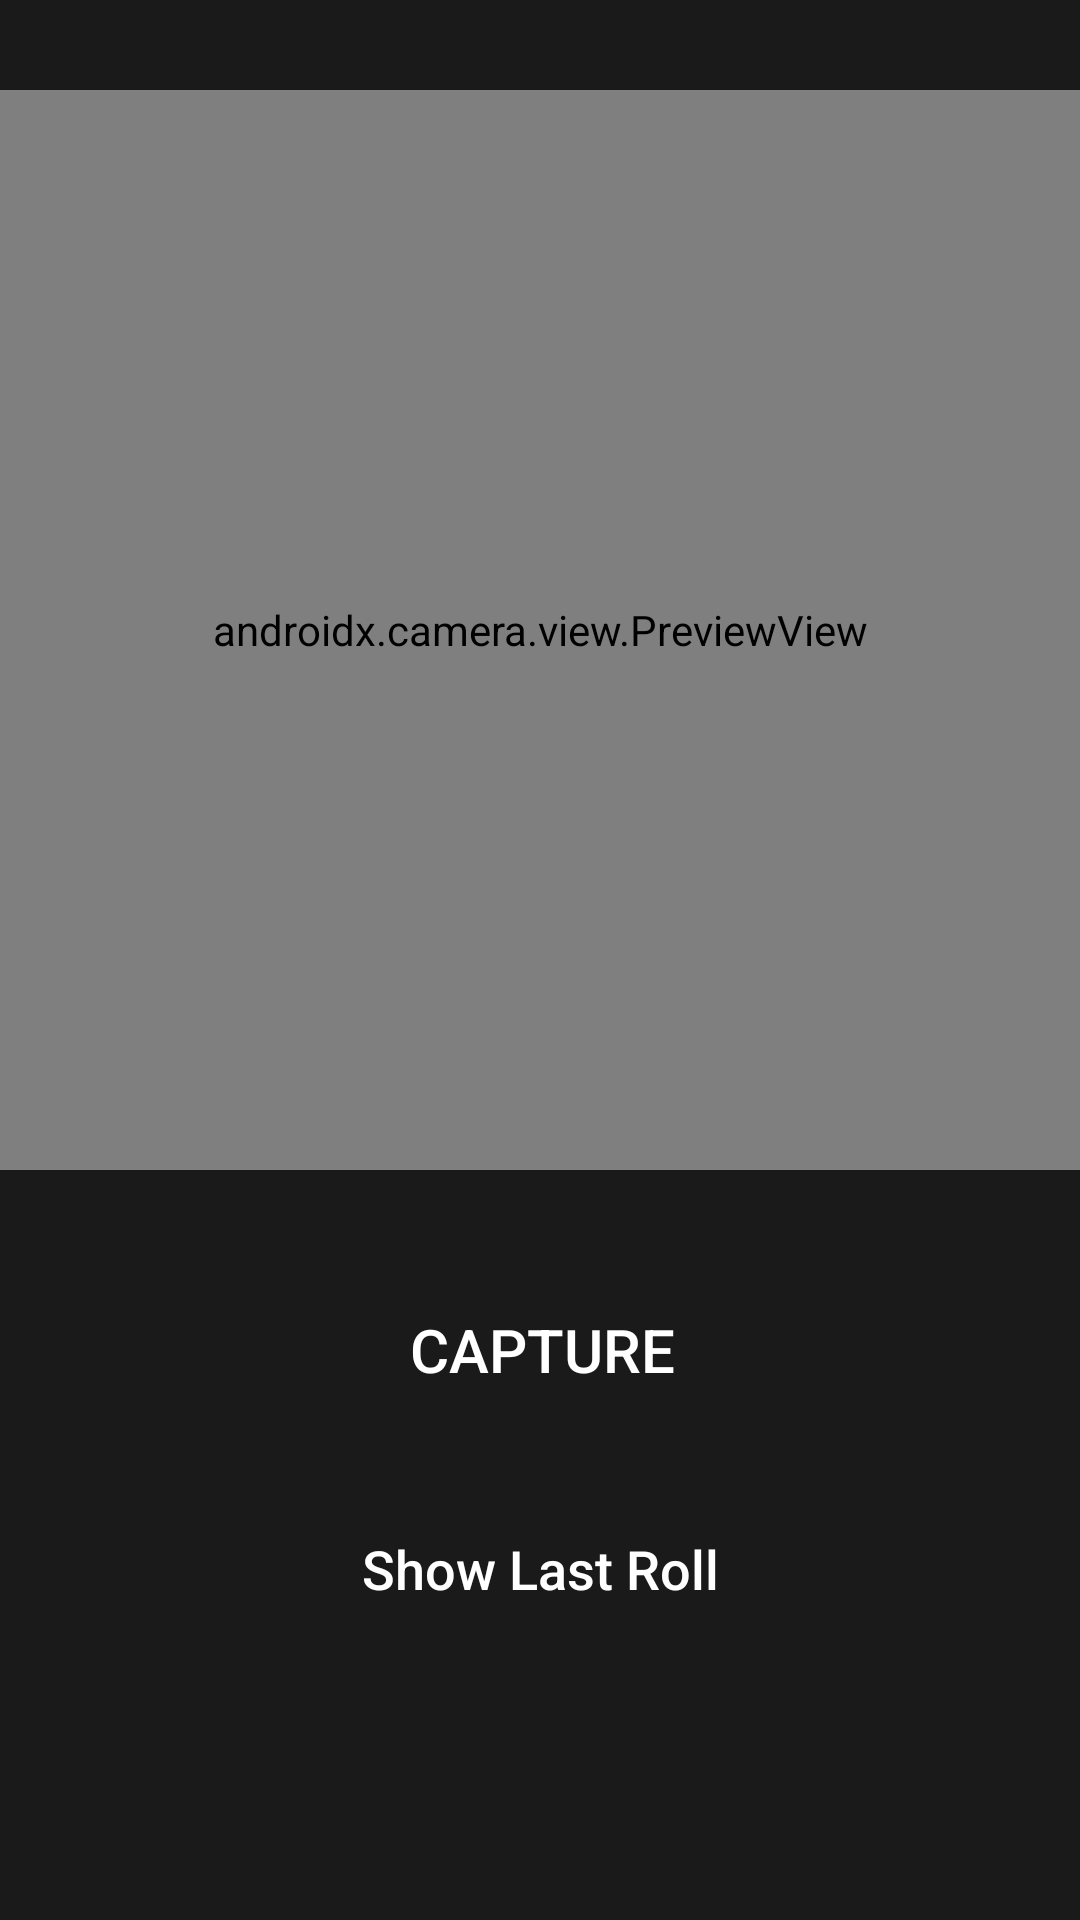

This screen was rendered from an Android layout file. Write that file and the resources it references.
<!-- AndroidManifest.xml: application theme Theme.DieSpy -->
<!-- res/layout/fragment_dice_detection.xml -->
<?xml version="1.0" encoding="utf-8"?>
<androidx.constraintlayout.widget.ConstraintLayout
    xmlns:android="http://schemas.android.com/apk/res/android"
    xmlns:app="http://schemas.android.com/apk/res-auto"
    xmlns:tools="http://schemas.android.com/tools"
    android:layout_width="match_parent"
    android:layout_height="match_parent"
    android:background="@color/dark_background"
    tools:context=".ui.dice_detection.DiceDetectionFragment">

    <FrameLayout
        android:id="@+id/preview_container"
        android:layout_width="0dp"
        android:layout_height="0dp"
        android:layout_marginTop="30dp"
        app:layout_constraintDimensionRatio="1:1"
        app:layout_constraintTop_toTopOf="parent"

        app:layout_constraintStart_toStartOf="parent"
        app:layout_constraintEnd_toEndOf="parent"
        app:layout_constraintVertical_chainStyle="packed">

        <androidx.camera.view.PreviewView
            android:id="@+id/view_finder"
            android:layout_width="match_parent"
            android:layout_height="match_parent" >

            <com.diespy.app.ui.dice_detection.BoundingBoxOverlay
                android:id="@+id/overlay"
                android:layout_width="match_parent"
                android:layout_height="match_parent"
                android:translationZ="5dp" />
        </androidx.camera.view.PreviewView>

    </FrameLayout>

    <Button
        android:id="@+id/freezeButton"
        android:layout_width="364dp"
        android:layout_height="56dp"
        android:layout_marginTop="16dp"
        android:background="@drawable/square_button_ripple"
        android:text="Capture"
        android:textColor="#FFFFFF"
        android:textSize="20dp"
        app:layout_constraintBottom_toBottomOf="parent"
        app:layout_constraintEnd_toEndOf="parent"
        app:layout_constraintHorizontal_bias="0.489"
        app:layout_constraintStart_toStartOf="parent"
        app:layout_constraintTop_toBottomOf="@id/preview_container"
        app:layout_constraintVertical_bias="0.089" />

    <Button
        android:id="@+id/showRollButton"
        android:layout_width="273dp"
        android:layout_height="50dp"
        android:layout_marginTop="20dp"
        android:background="@drawable/square_button_ripple"
        android:text="Show Last Roll"
        android:textColor="#FFFFFF"
        android:textSize="18dp"
        android:textAllCaps="false"
        app:layout_constraintEnd_toEndOf="parent"
        app:layout_constraintStart_toStartOf="parent"
        app:layout_constraintTop_toBottomOf="@id/freezeButton" />

</androidx.constraintlayout.widget.ConstraintLayout>
<!-- resources referenced by this layout -->
<resources>
  <color name="dark_background">#1A1A1A</color>
  <!-- drawable square_button_ripple (drawable) -->
  <ripple xmlns:android="http://schemas.android.com/apk/res/android"
      android:color="@color/button_pressed_color">
      <item android:drawable="@drawable/square_button_background" />
  </ripple>
  <style name="Theme.DieSpy" parent="Theme.Material3.DayNight.NoActionBar">
          <item name="colorPrimary">@color/primary_accent</item>
          <item name="colorSecondary">@color/secondary_accent</item>
          <item name="android:statusBarColor">@color/dark_background</item>
          <item name="android:windowBackground">@color/dark_background</item>
          <item name="android:textColor">@color/text_white</item>
      </style>
  <color name="button_pressed_color">#66B2FF</color>
  <!-- drawable square_button_background (drawable) -->
  <shape xmlns:android="http://schemas.android.com/apk/res/android"
      android:shape="rectangle">
      
      <corners android:radius="12dp" />
  </shape>
  <color name="primary_accent">#007AFF</color>
  <color name="secondary_accent">#FF3B30</color>
  <color name="text_white">#EEEEEE</color>
</resources>
